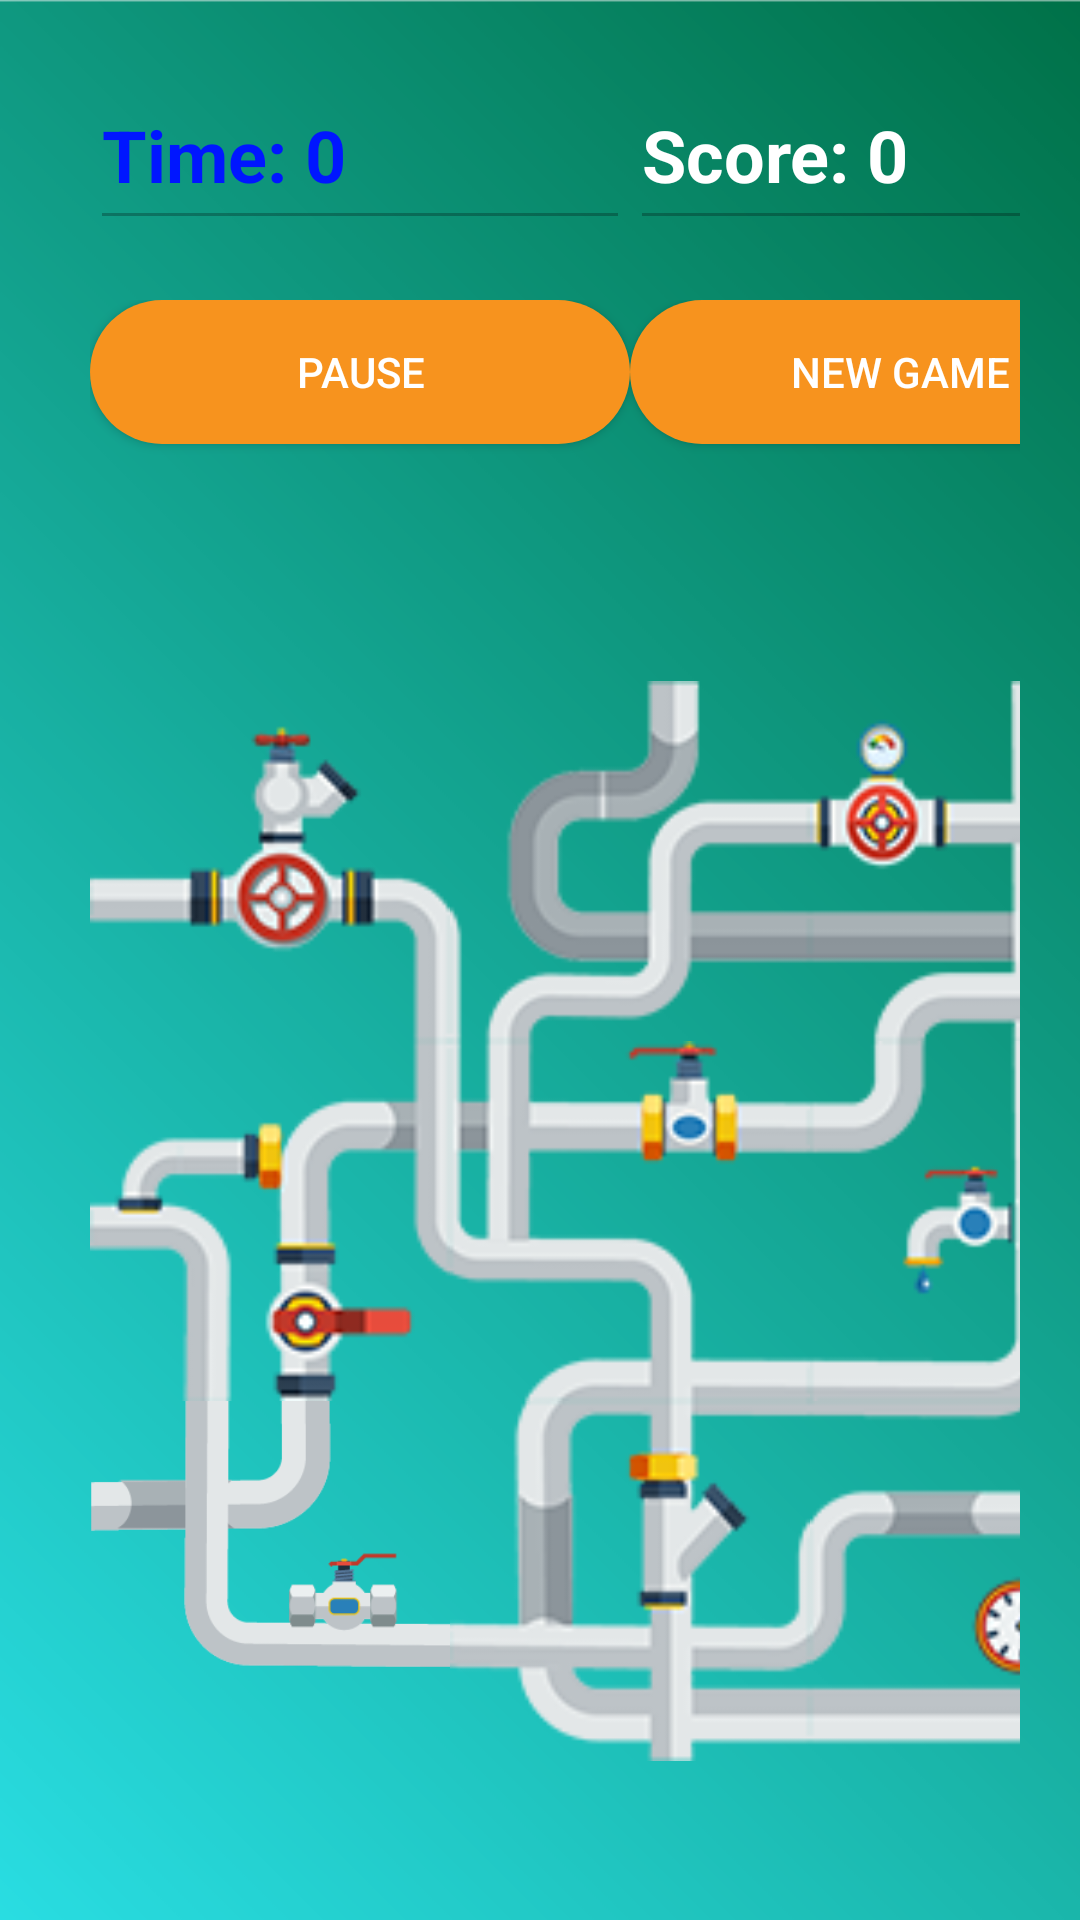

This screen was rendered from an Android layout file. Write that file and the resources it references.
<!-- AndroidManifest.xml: application theme AppTheme -->
<!-- res/layout/game3_main.xml -->
<RelativeLayout xmlns:android="http://schemas.android.com/apk/res/android"
    xmlns:tools="http://schemas.android.com/tools"
    android:layout_width="match_parent"
    android:layout_height="match_parent"
    android:background="@drawable/background"
    tools:context=".Game3_Main">

    <LinearLayout
        android:layout_width="wrap_content"
        android:layout_height="wrap_content"
        android:layout_marginStart="30dp"
        android:layout_marginLeft="20dp"
        android:layout_marginTop="20dp"
        android:layout_marginEnd="20dp"
        android:layout_marginRight="20dp"
        android:layout_marginBottom="20dp"
        android:gravity="center"
        android:orientation="vertical">

        <LinearLayout
            android:layout_width="match_parent"
            android:layout_height="match_parent"
            android:orientation="horizontal">

            <EditText
                android:id="@+id/txtTime"
                android:layout_width="180dp"
                android:layout_height="60dp"
                android:enabled="false"
                android:inputType="none"
                android:minWidth="120dp"
                android:text="Time: 0"
                android:textColor="@drawable/timer"
                android:textSize="24sp"
                android:textStyle="bold" />

            <EditText
                android:id="@+id/txtScore"
                android:layout_width="180dp"
                android:layout_height="60dp"
                android:enabled="false"
                android:inputType="none"
                android:text="Score: 0"
                android:textColor="@drawable/score"
                android:textSize="24sp"
                android:textStyle="bold" />
        </LinearLayout>

        <LinearLayout
            android:layout_width="match_parent"
            android:layout_height="match_parent"
            android:layout_marginTop="20dp"
            android:orientation="horizontal">

            <Button
                android:id="@+id/btnPause"
                android:layout_width="180dp"
                android:layout_height="wrap_content"
                android:background="@drawable/shape"
                android:minWidth="100dp"
                android:text="Pause"
                android:textColor="#fff" />

            <Button
                android:id="@+id/btnNew"
                android:layout_width="180dp"
                android:layout_height="wrap_content"
                android:layout_marginBottom="16dp"
                android:background="@drawable/shape"
                android:minWidth="100dp"
                android:text="New Game"
                android:textColor="#fff" />
        </LinearLayout>

        <LinearLayout
            android:layout_width="match_parent"
            android:layout_height="match_parent"
            android:orientation="horizontal">

            <TextView
                android:id="@+id/lblGameOver"
                android:layout_width="match_parent"
                android:layout_height="wrap_content"
                android:gravity="center"
                android:minLines="2"
                android:singleLine="false"
                android:text="Game Over!\nThank you for playing!"
                android:textAlignment="center"
                android:textColor="#fff"
                android:textSize="25dp"
                android:visibility="invisible" />
        </LinearLayout>

        <LinearLayout
            android:layout_width="match_parent"
            android:layout_height="wrap_content"
            android:orientation="horizontal">

            <ImageView
                android:id="@+id/btnMole1"
                android:layout_width="120dp"
                android:layout_height="120dp"
                android:cropToPadding="true"
                android:src="@drawable/pipe1" />

            <ImageView
                android:id="@+id/btnMole2"
                android:layout_width="120dp"
                android:layout_height="120dp"
                android:src="@drawable/pipe2" />

            <ImageView
                android:id="@+id/btnMole3"
                android:layout_width="120dp"
                android:layout_height="120dp"
                android:src="@drawable/pipe3" />

        </LinearLayout>

        <LinearLayout
            android:layout_width="match_parent"
            android:layout_height="match_parent"
            android:orientation="horizontal">

            <ImageView
                android:id="@+id/btnMole4"
                android:layout_width="120dp"
                android:layout_height="120dp"
                android:src="@drawable/pipe4" />

            <ImageView
                android:id="@+id/btnMole5"
                android:layout_width="120dp"
                android:layout_height="120dp"
                android:src="@drawable/pipe5" />

            <ImageView
                android:id="@+id/btnMole6"
                android:layout_width="120dp"
                android:layout_height="120dp"
                android:src="@drawable/pipe6" />

        </LinearLayout>

        <LinearLayout
            android:layout_width="match_parent"
            android:layout_height="match_parent"
            android:orientation="horizontal">

            <ImageView
                android:id="@+id/btnMole7"
                android:layout_width="120dp"
                android:layout_height="120dp"
                android:src="@drawable/pipe7" />

            <ImageView
                android:id="@+id/btnMole8"
                android:layout_width="120dp"
                android:layout_height="120dp"
                android:src="@drawable/pipe8" />

            <ImageView
                android:id="@+id/btnMole9"
                android:layout_width="120dp"
                android:layout_height="120dp"
                android:src="@drawable/pipe9" />

        </LinearLayout>

    </LinearLayout>

</RelativeLayout>
<!-- resources referenced by this layout -->
<resources>
  <!-- drawable background: png bitmap (drawable, 23576 bytes) -->
  <!-- drawable pipe1: png bitmap (drawable, 8471 bytes) -->
  <!-- drawable pipe2: png bitmap (drawable, 7145 bytes) -->
  <!-- drawable pipe3: png bitmap (drawable, 8494 bytes) -->
  <!-- drawable pipe4: png bitmap (drawable, 8667 bytes) -->
  <!-- drawable pipe5: png bitmap (drawable, 7193 bytes) -->
  <!-- drawable pipe6: png bitmap (drawable, 6877 bytes) -->
  <!-- drawable pipe7: png bitmap (drawable, 5206 bytes) -->
  <!-- drawable pipe8: png bitmap (drawable, 7931 bytes) -->
  <!-- drawable pipe9: png bitmap (drawable, 8666 bytes) -->
  <!-- drawable score (drawable) -->
  <?xml version="1.0" encoding="utf-8"?>
  
  <selector xmlns:android="http://schemas.android.com/apk/res/android">
      <item android:state_enabled="false" android:color="#ffffff" />
      <item android:color="#ffffff"/>
      
  </selector>
  <!-- drawable shape (drawable-v24) -->
  <?xml version="1.0" encoding="utf-8"?>
  
  <shape xmlns:android="http://schemas.android.com/apk/res/android"
      android:shape="rectangle">
      <solid android:color="#f7931e" />
      <corners android:radius="30dp" />
  </shape>
  <!-- drawable timer (drawable) -->
  <?xml version="1.0" encoding="utf-8"?>
  
  <selector xmlns:android="http://schemas.android.com/apk/res/android">
      <item android:state_enabled="false" android:color="#0016ff" />
      <item android:color="#0016ff"/>
  </selector>
  <style name="AppTheme" parent="Theme.AppCompat.Light.NoActionBar">
          
          <item name="colorPrimary">@color/colorPrimary</item>
          <item name="colorPrimaryDark">@color/colorPrimaryDark</item>
          <item name="colorAccent">@color/colorAccent</item>
      </style>
  <!-- not gathered from this repository: default colours our renderer supplied (Android Studio template values) -->
  <color name="colorPrimary">#FF6200EE</color>
  <color name="colorPrimaryDark">#FF3700B3</color>
  <color name="colorAccent">#FF03DAC5</color>
</resources>
